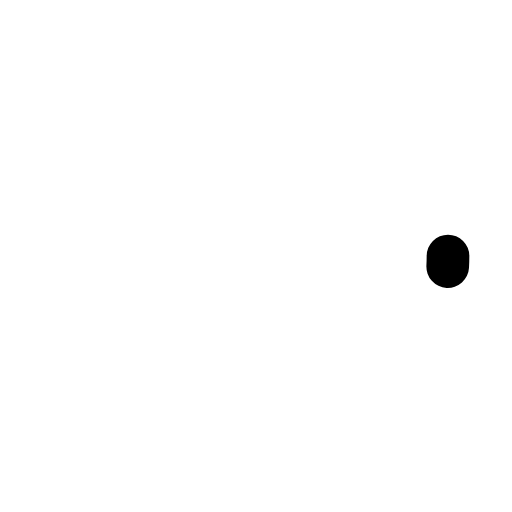
t = 0.00 s
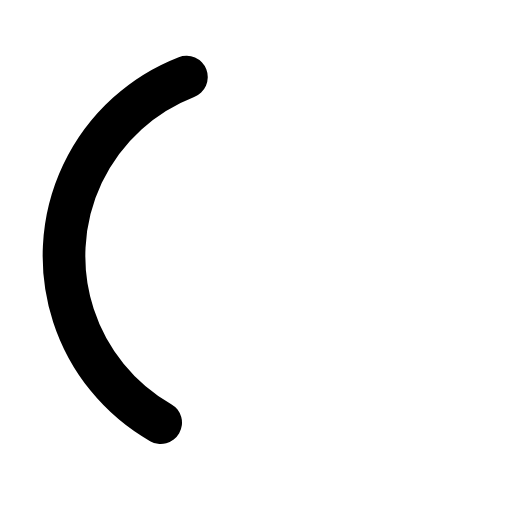
t = 0.40 s
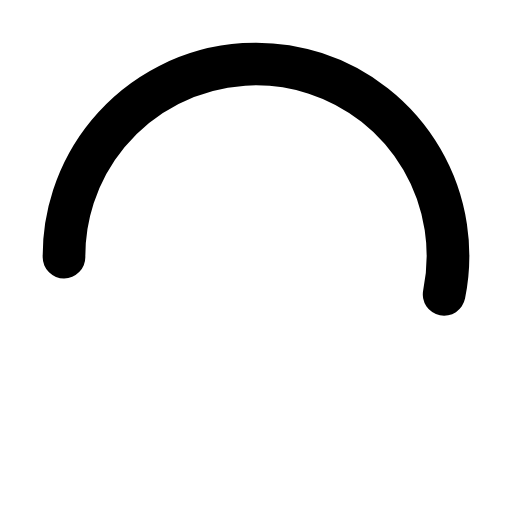
t = 0.60 s
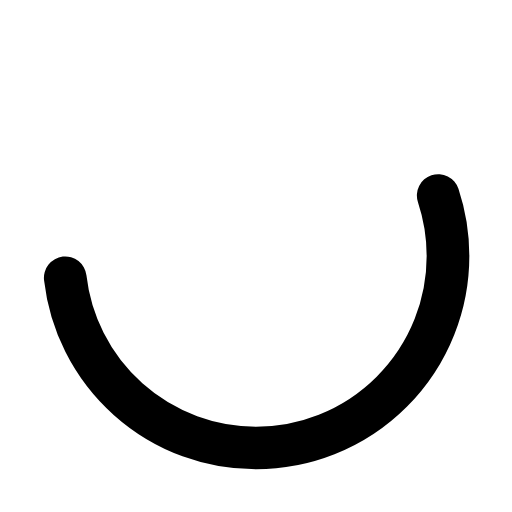
t = 1.00 s
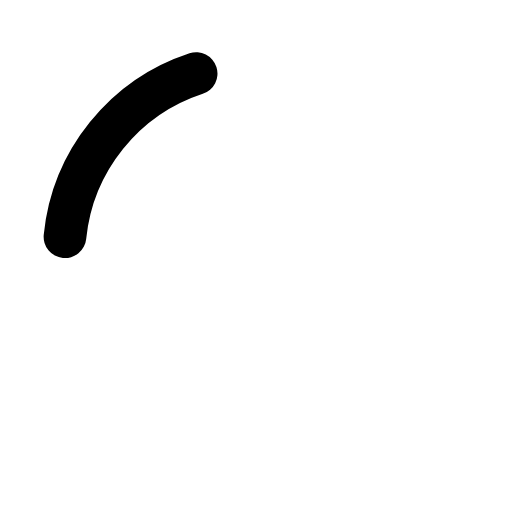
t = 1.40 s
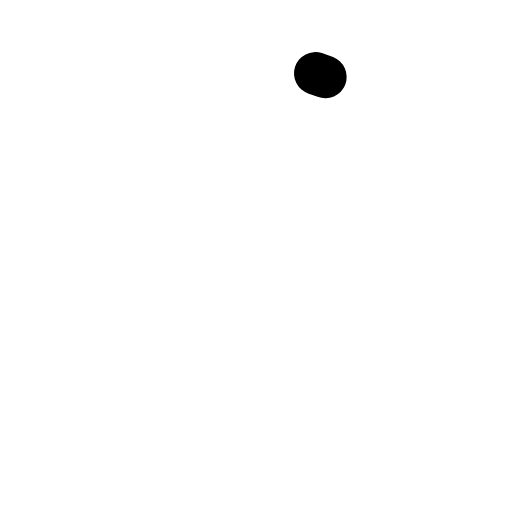
t = 1.60 s

The animated SVG that drew these frames (rendered in a browser with its animation timeline set to each time). Animation: 3 SMIL elements (animate=2,animateTransform=1); one cycle of 2.00 s, repeats indefinitely.

<svg xmlns="http://www.w3.org/2000/svg" viewBox="0 0 48 48" width="48" height="48" role="img" aria-label="Loading"><circle cx="24" cy="24" r="18" fill="none" stroke="currentColor" stroke-width="4" stroke-linecap="round" stroke-dasharray="1 113"><animate attributeName="stroke-dasharray" values="1 113;80 33;1 113" dur="1.6s" repeatCount="indefinite"/><animate attributeName="stroke-dashoffset" values="0;-30;-113" dur="1.6s" repeatCount="indefinite"/><animateTransform attributeName="transform" type="rotate" from="0 24 24" to="360 24 24" dur="2s" repeatCount="indefinite"/></circle></svg>
